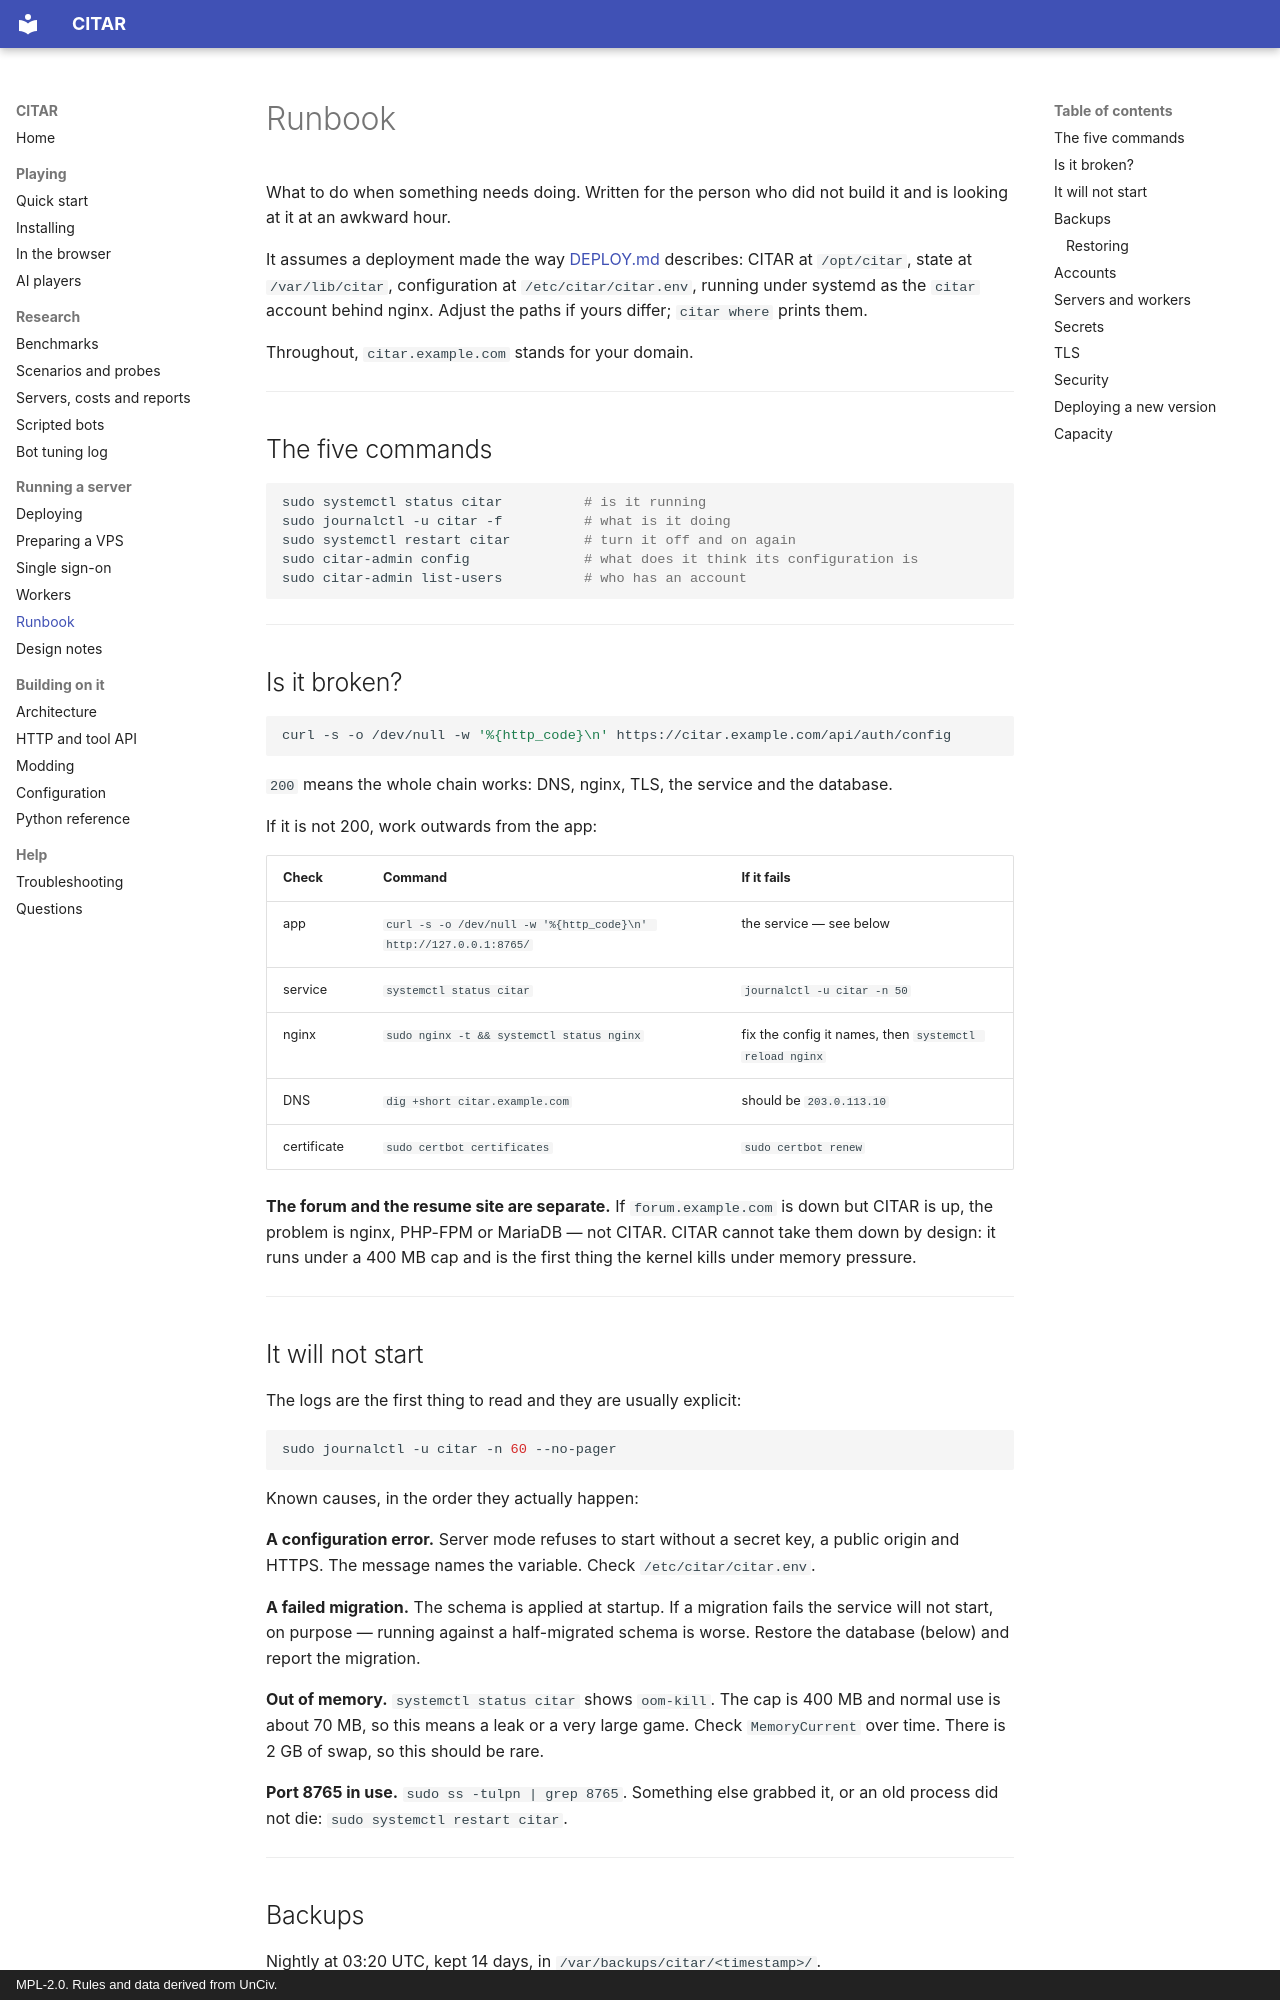

repository: jprodgers/CITAR · page: server/RUNBOOK/index.html · generator: mkdocs · copyright: MPL-2.0. Rules and data derived from UnCiv.

# Runbook

What to do when something needs doing. Written for the person who did not build it and is looking
at it at an awkward hour.

It assumes a deployment made the way [DEPLOY.md](DEPLOY.md) describes: CITAR at `/opt/citar`, state
at `/var/lib/citar`, configuration at `/etc/citar/citar.env`, running under systemd as the `citar`
account behind nginx. Adjust the paths if yours differ; `citar where` prints them.

Throughout, `citar.example.com` stands for your domain.

---

## The five commands

```bash
sudo systemctl status citar          # is it running
sudo journalctl -u citar -f          # what is it doing
sudo systemctl restart citar         # turn it off and on again
sudo citar-admin config              # what does it think its configuration is
sudo citar-admin list-users          # who has an account
```

---

## Is it broken?

```bash
curl -s -o /dev/null -w '%{http_code}\n' https://citar.example.com/api/auth/config
```

`200` means the whole chain works: DNS, nginx, TLS, the service and the database.

If it is not 200, work outwards from the app:

| Check | Command | If it fails |
| --- | --- | --- |
| app | `curl -s -o /dev/null -w '%{http_code}\n' http://127.0.0.1:8765/` | the service — see below |
| service | `systemctl status citar` | `journalctl -u citar -n 50` |
| nginx | `sudo nginx -t && systemctl status nginx` | fix the config it names, then `systemctl reload nginx` |
| DNS | `dig +short citar.example.com` | should be `203.0.113.10` |
| certificate | `sudo certbot certificates` | `sudo certbot renew` |

**The forum and the resume site are separate.** If `forum.example.com` is down but CITAR is
up, the problem is nginx, PHP-FPM or MariaDB — not CITAR. CITAR cannot take them down by design:
it runs under a 400 MB cap and is the first thing the kernel kills under memory pressure.

---

## It will not start

The logs are the first thing to read and they are usually explicit:

```bash
sudo journalctl -u citar -n 60 --no-pager
```

Known causes, in the order they actually happen:

**A configuration error.** Server mode refuses to start without a secret key, a public origin and
HTTPS. The message names the variable. Check `/etc/citar/citar.env`.

**A failed migration.** The schema is applied at startup. If a migration fails the service will not
start, on purpose — running against a half-migrated schema is worse. Restore the database (below)
and report the migration.

**Out of memory.** `systemctl status citar` shows `oom-kill`. The cap is 400 MB and normal use is
about 70 MB, so this means a leak or a very large game. Check `MemoryCurrent` over time. There is
2 GB of swap, so this should be rare.

**Port 8765 in use.** `sudo ss -tulpn | grep 8765`. Something else grabbed it, or an old process
did not die: `sudo systemctl restart citar`.

---
